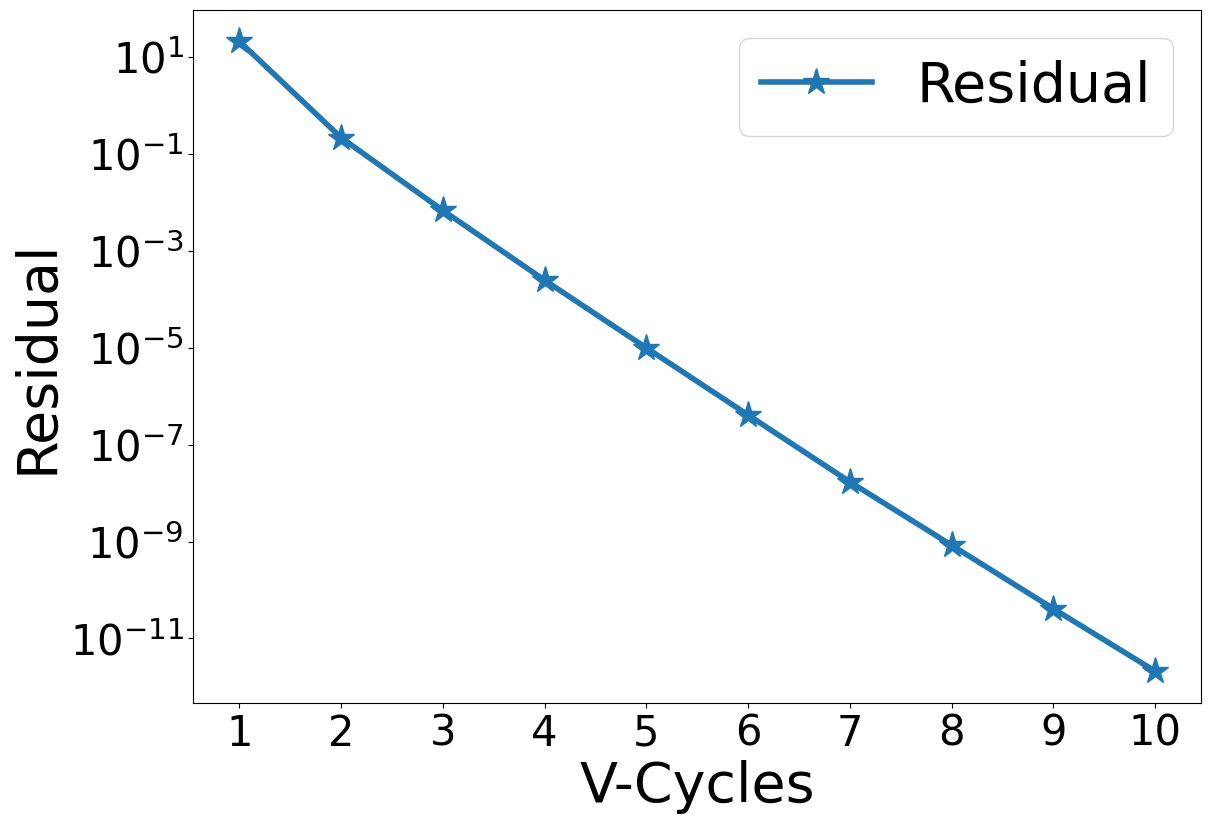

The script that saved this image:
#!/usr/bin/python3

#################################################################################
# [redacted]
# 
# Copyright (C) 2021, Roshan J. Samuel
#
# All rights reserved.
# 
# Redistribution and use in source and binary forms, with or without
# modification, are permitted provided that the following conditions are met:
#     1. Redistributions of source code must retain the above copyright
#        notice, this list of conditions and the following disclaimer.
#     2. Redistributions in binary form must reproduce the above copyright
#        notice, this list of conditions and the following disclaimer in the
#        documentation and/or other materials provided with the distribution.
#     3. Neither the name of the copyright holder nor the
#        names of its contributors may be used to endorse or promote products
#        derived from this software without specific prior written permission.
# 
# THIS SOFTWARE IS PROVIDED BY THE COPYRIGHT HOLDERS AND CONTRIBUTORS "AS IS" AND
# ANY EXPRESS OR IMPLIED WARRANTIES, INCLUDING, BUT NOT LIMITED TO, THE IMPLIED
# WARRANTIES OF MERCHANTABILITY AND FITNESS FOR A PARTICULAR PURPOSE ARE
# DISCLAIMED. IN NO EVENT SHALL THE COPYRIGHT HOLDER OR CONTRIBUTORS BE LIABLE FOR
# ANY DIRECT, INDIRECT, INCIDENTAL, SPECIAL, EXEMPLARY, OR CONSEQUENTIAL DAMAGES
# (INCLUDING, BUT NOT LIMITED TO, PROCUREMENT OF SUBSTITUTE GOODS OR SERVICES;
# LOSS OF USE, DATA, OR PROFITS; OR BUSINESS INTERRUPTION) HOWEVER CAUSED AND
# ON ANY THEORY OF LIABILITY, WHETHER IN CONTRACT, STRICT LIABILITY, OR TORT
# (INCLUDING NEGLIGENCE OR OTHERWISE) ARISING IN ANY WAY OUT OF THE USE OF THIS
# SOFTWARE, EVEN IF ADVISED OF THE POSSIBILITY OF SUCH DAMAGE.
#
#################################################################################

# Import all necessary modules
import numpy as np
from datetime import datetime
import matplotlib.pyplot as plt
from matplotlib.ticker import MaxNLocator

############################### GLOBAL VARIABLES ################################

# Choose the grid sizes as indices from below list so that there are 2^n + 3 grid points
# Size index: 0 1 2 3  4  5  6  7   8   9   10   11   12   13    14
# Grid sizes: 2 3 5 9 17 33 65 129 257 513 1025 2049 4097 8193 16385
sInd = np.array([6, 6])

# Depth of each V-cycle in multigrid (ideally VDepth = sInd - 1)
VDepth = min(sInd) - 1

# Number of V-cycles to be computed
vcCnt = 10

# Number of iterations during pre-smoothing
preSm = 3

# Number of iterations during post-smoothing
pstSm = 3

# Tolerance value for iterative solver
tolerance = 1.0e-6

# N should be of the form 2^n + 1
# Then there will be 2^n + 3 points in total, including 2 ghost points
sLst = [2**x + 1 for x in range(12)]

# Get array of grid sizes are tuples corresponding to each level of V-Cycle
N = [(sLst[x[0]], sLst[x[1]]) for x in [sInd - y for y in range(VDepth + 1)]]

# Define array of grid spacings along X
hx = [1.0/(x[0]-1) for x in N]

# Define array of grid spacings along Z
hz = [1.0/(x[1]-1) for x in N]

# Square of hx, used in finite difference formulae
hx2 = [x*x for x in hx]

# Square of hz, used in finite difference formulae
hz2 = [x*x for x in hz]

# Cross product of hx and hz, used in finite difference formulae
hzhx = [hx2[i]*hz2[i] for i in range(VDepth + 1)]

# Factor in denominator of Gauss-Seidel iterations
gsFactor = [1.0/(2.0*(hz2[i] +  hx2[i])) for i in range(VDepth + 1)]

# Maximum number of iterations while solving at coarsest level
maxCount = 10*N[-1][0]*N[-1][1]

# Integer specifying the level of V-cycle at any point while solving
vLev = 0

# Flag to determine if non-zero homogenous BC has to be applied or not
zeroBC = False

##################################### MAIN ######################################

def main():
    global N
    global pData
    global rData, sData, iTemp

    nList = np.array(N)

    rData = [np.zeros(tuple(x)) for x in nList]
    pData = [np.zeros(tuple(x)) for x in nList + 2]

    sData = [np.zeros_like(x) for x in pData]
    iTemp = [np.zeros_like(x) for x in pData]

    initDirichlet()

    mgRHS = np.ones_like(pData[0])

    # Solve
    t1 = datetime.now()
    mgLHS = multigrid(mgRHS)
    t2 = datetime.now()

    print("Time taken to solve equation: ", t2 - t1)

    plotResult(2)


############################## MULTI-GRID SOLVER ###############################


# The root function of MG-solver. And H is the RHS
def multigrid(H):
    global N
    global vcCnt
    global rConv
    global pAnlt
    global pData, rData

    rData[0] = H[1:-1, 1:-1]
    chMat = np.zeros(N[0])
    rConv = np.zeros(vcCnt)

    for i in range(vcCnt):
        v_cycle()

        chMat = laplace(pData[0])
        resVal = np.amax(np.abs(H[1:-1, 1:-1] - chMat))
        rConv[i] = resVal

        print("Residual after V-Cycle {0:2d} is {1:.4e}".format(i+1, resVal))

    errVal = np.amax(np.abs(pAnlt[1:-1, 1:-1] - pData[0][1:-1, 1:-1]))
    print("Error after V-Cycle {0:2d} is {1:.4e}\n".format(i+1, errVal))

    return pData[0]


# Multigrid V-cycle without the use of recursion
def v_cycle():
    global VDepth
    global vLev, zeroBC
    global pstSm, preSm

    vLev = 0
    zeroBC = False

    # Pre-smoothing
    smooth(preSm)

    zeroBC = True
    for i in range(VDepth):
        # Compute residual
        calcResidual()

        # Copy smoothed pressure for later use
        sData[vLev] = np.copy(pData[vLev])

        # Restrict to coarser level
        restrict()

        # Reinitialize pressure at coarser level to 0 - this is critical!
        pData[vLev].fill(0.0)

        # If the coarsest level is reached, solve. Otherwise, keep smoothing!
        if vLev == VDepth:
            solve()
            #smooth(preSm)
        else:
            smooth(preSm)

    # Prolongation operations
    for i in range(VDepth):
        # Prolong pressure to next finer level
        prolong()

        # Add previously stored smoothed data
        pData[vLev] += sData[vLev]

        # Apply homogenous BC so long as we are not at finest mesh (at which vLev = 0)
        if vLev:
            zeroBC = True
        else:
            zeroBC = False

        # Post-smoothing
        smooth(pstSm)


# Smoothens the solution sCount times using Gauss-Seidel smoother
def smooth(sCount):
    global N
    global vLev
    global gsFactor
    global rData, pData
    global hx2, hz2, hzhx

    n = N[vLev]
    for iCnt in range(sCount):
        imposeBC(pData[vLev])

        # Gauss-Seidel smoothing
        for i in range(1, n[0]+1):
            for j in range(1, n[1]+1):
                pData[vLev][i, j] = (hz2[vLev]*(pData[vLev][i+1, j] + pData[vLev][i-1, j]) +
                                     hx2[vLev]*(pData[vLev][i, j+1] + pData[vLev][i, j-1]) -
                                     hzhx[vLev]*rData[vLev][i-1, j-1]) * gsFactor[vLev]

    imposeBC(pData[vLev])


# Compute the residual and store it into iTemp array
def calcResidual():
    global vLev
    global iTemp, rData, pData

    iTemp[vLev].fill(0.0)
    iTemp[vLev][1:-1, 1:-1] = rData[vLev] - laplace(pData[vLev])


# Restricts the data from an array of size 2^n + 1 to a smaller array of size 2^(n - 1) + 1
def restrict():
    global N
    global vLev
    global iTemp, rData

    pLev = vLev
    vLev += 1

    n = N[vLev]
    for i in range(1, n[0] + 1):
        i2 = i*2
        for k in range(1, n[1] + 1):
            k2 = k*2
            rData[vLev][i-1, k-1] = 0.25*(iTemp[pLev][i2 - 1, k2 - 1]) + \
                                   0.125*(iTemp[pLev][i2 - 2, k2 - 1] + iTemp[pLev][i2, k2 - 1] + iTemp[pLev][i2 - 1, k2 - 2] + iTemp[pLev][i2 - 1, k2]) + \
                                  0.0625*(iTemp[pLev][i2 - 2, k2 - 2] + iTemp[pLev][i2, k2 - 2] + iTemp[pLev][i2 - 2, k2] + iTemp[pLev][i2, k2])


# Solves at coarsest level using the Gauss-Seidel iterative solver
def solve():
    global N, vLev
    global gsFactor
    global maxCount
    global tolerance
    global pData, rData
    global hx2, hz2, hzhx

    n = N[vLev]
    solLap = np.zeros(n)

    jCnt = 0
    while True:
        imposeBC(pData[vLev])

        # Gauss-Seidel iterative solver
        for i in range(1, n[0]+1):
            for j in range(1, n[1]+1):
                pData[vLev][i, j] = (hz2[vLev]*(pData[vLev][i+1, j] + pData[vLev][i-1, j]) +
                                     hx2[vLev]*(pData[vLev][i, j+1] + pData[vLev][i, j-1]) -
                                    hzhx[vLev]*rData[vLev][i-1, j-1]) * gsFactor[vLev]

        maxErr = np.amax(np.abs(rData[vLev] - laplace(pData[vLev])))
        if maxErr < tolerance:
            break

        jCnt += 1
        if jCnt > maxCount:
            print("ERROR: Jacobi not converging. Aborting")
            quit()

    imposeBC(pData[vLev])


# Interpolates the data from an array of size 2^n + 1 to a larger array of size 2^(n + 1) + 1
def prolong():
    global N
    global vLev
    global pData

    pLev = vLev
    vLev -= 1

    pData[vLev].fill(0.0)

    n = N[vLev]
    for i in range(1, n[0] + 1):
        i2 = int(i/2) + 1
        if i % 2:
            for k in range(1, n[1] + 1):
                k2 = int(k/2) + 1
                if k % 2:
                    pData[vLev][i, k] = pData[pLev][i2, k2]
                else:
                    pData[vLev][i, k] = (pData[pLev][i2, k2] + pData[pLev][i2, k2 - 1])*0.5
        else:
            for k in range(1, n[1] + 1):
                k2 = int(k/2) + 1
                if k % 2:
                    pData[vLev][i, k] = (pData[pLev][i2, k2] + pData[pLev][i2 - 1, k2])*0.5
                else:
                    pData[vLev][i, k] = (pData[pLev][i2, k2] + pData[pLev][i2, k2 - 1] + pData[pLev][i2 - 1, k2] + pData[pLev][i2 - 1, k2 - 1])*0.25


# Computes the 2D laplacian of function
def laplace(function):
    global vLev
    global hx2, hz2

    laplacian = ((function[:-2, 1:-1] - 2.0*function[1:-1, 1:-1] + function[2:, 1:-1])/hx2[vLev] + 
                 (function[1:-1, :-2] - 2.0*function[1:-1, 1:-1] + function[1:-1, 2:])/hz2[vLev])

    return laplacian


############################## BOUNDARY CONDITION ###############################


# The name of this function is self-explanatory. It imposes BC on P
def imposeBC(P):
    global zeroBC
    global pWallX, pWallZ

    # Dirichlet BC
    if zeroBC:
        # Homogenous BC
        # Left Wall
        P[0, :] = -P[2, :]

        # Right Wall
        P[-1, :] = -P[-3, :]

        # Bottom Wall
        P[:, 0] = -P[:, 2]

        # Top Wall
        P[:, -1] = -P[:, -3]

    else:
        # Non-homogenous BC
        # Left Wall
        P[0, :] = 2.0*pWallX - P[2, :]

        # Right Wall
        P[-1, :] = 2.0*pWallX - P[-3, :]

        # Bottom Wall
        P[:, 0] = 2.0*pWallZ - P[:, 2]

        # Top Wall
        P[:, -1] = 2.0*pWallZ - P[:, -3]


############################### TEST CASE DETAIL ################################


# Calculate the analytical solution and its corresponding Dirichlet BC values
def initDirichlet():
    global N
    global hx, hz
    global pAnlt, pData
    global pWallX, pWallZ

    n = N[0]

    # Compute analytical solution, (r^2)/4
    pAnlt = np.zeros_like(pData[0])

    halfIndX = int(n[0]/2) + 1
    halfIndZ = int(n[1]/2) + 1

    for i in range(n[0] + 2):
        xDist = hx[0]*(i - halfIndX)
        for j in range(n[1] + 2):
            zDist = hz[0]*(j - halfIndZ)
            pAnlt[i, j] = (xDist*xDist + zDist*zDist)/4.0

    # Value of P at walls according to analytical solution
    pWallX = pAnlt[1, :]
    pWallZ = pAnlt[:, 1]


############################### PLOTTING ROUTINE ################################


# plotType = 0: Plot computed and analytic solution together
# plotType = 1: Plot error in computed solution w.r.t. analytic solution
# plotType = 2: Plot convergence of residual against V-Cycles
# Any other value for plotType, and the function will barf.
def plotResult(plotType):
    global N
    global pAnlt
    global pData
    global rConv

    plt.rcParams["font.family"] = "Times New Roman"
    plt.rcParams["mathtext.fontset"] = 'cm'
    plt.rcParams["font.weight"] = "medium"

    plt.figure(figsize=(13, 9))

    n = N[0]
    xPts = np.linspace(-0.5, 0.5, n[0]+1)

    pSoln = pData[0]
    # Plot the computed solution on top of the analytic solution.
    if plotType == 0:
        plt.plot(xPts, pAnlt, label='Analytic', marker='*', markersize=20, linewidth=4)
        plt.plot(xPts, pSoln[1:-1], label='Computed', marker='+', markersize=20, linewidth=4)
        plt.xlabel('x', fontsize=40)
        plt.ylabel('p', fontsize=40)

    # Plot the error in computed solution with respect to analytic solution.
    elif plotType == 1:
        pErr = np.abs(pAnlt - pSoln[1:-1])
        plt.semilogy(xPts, pErr, label='Error', marker='*', markersize=20, linewidth=4)
        plt.xlabel('x', fontsize=40)
        plt.ylabel('e_p', fontsize=40)

    # Plot the convergence of residual
    elif plotType == 2:
        vcAxis = np.arange(len(rConv)) + 1
        plt.semilogy(vcAxis, rConv, label='Residual', marker='*', markersize=20, linewidth=4)
        plt.xlabel('V-Cycles', fontsize=40)
        plt.ylabel('Residual', fontsize=40)

    axes = plt.gca()
    axes.xaxis.set_major_locator(MaxNLocator(integer=True))

    plt.xticks(fontsize=30)
    plt.yticks(fontsize=30)
    plt.legend(fontsize=40)
    plt.show()


############################## THAT'S IT, FOLKS!! ###############################

if __name__ == '__main__':
    main()

